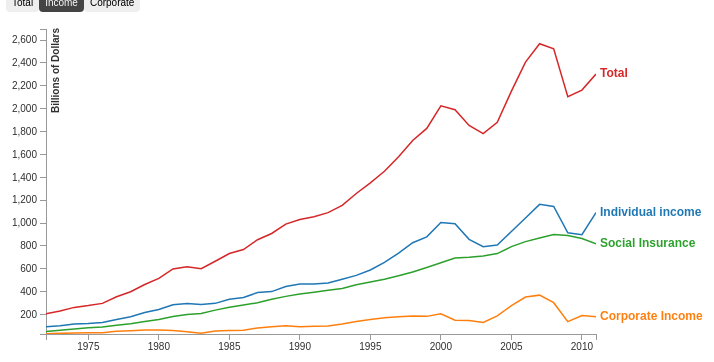
D3 v2 page, settled after 360 driven frames (6 s of simulated time); the page loaded 1 data file(s).


taxesFinal();

// ── js/taxes-final.js
function taxesFinal() {
  var playing = true;

  var sidebarHTML = [
    "<p>Despite a handful of new laws, the US tax code has not radically changed compared to four years ago, but the politics surrounding the tax issue have become more heated.</p>",
    "<p>Although the Republican Party has traditionally favoured lower tax rates, it has become even more staunchly anti-tax in the past four years - in part because of the ascendance of the conservative Tea Party movement. Republicans argue that lowering tax rates will encourage businesses to hire more workers and thus lower unemployment.</p>",
    "<p>Many Democratic politicians support tax cuts for the lower- and middle-class, though most party members say tax cuts on the wealthy would not lead to more jobs being created, and would increase the size of the national debt.</p>"
  ];

  var sources = [
    "Individual income",
    "Corporate Income",
    "Social Insurance",
    "Total"
  ];

  var margin = {top: 20, right: 140, bottom: 20, left: 40},
      width = 730 - margin.left - margin.right,
      height = 346 - margin.top - margin.bottom,
      xscale = d3.time.scale().range([0,width]),
      yscale = d3.scale.linear().range([height,1]),
      timeFormat = d3.time.format("%Y");

  d3.csv("data/cbo-taxes.csv", function(raw) {
    // convert years to Unix time
    _(raw).each(function(d) {
      d.date = (timeFormat.parse(d.Year)).getTime();
      _(sources).each(function(source) {
        d[source] = parseFloat(d[source].replace(",", ""));
      });
    });

    var minDate = (new Date(raw[0].date)).getTime();
    var currentMaxDate = (new Date(2011, 0)).getTime();
    var maxDate = (new Date(raw[raw.length-1].date)).getTime();
    var dates = _(raw).pluck('date');

    var color = d3.scale.category10();

    var data = [];
    _(sources)
      .each(function(k) {
        if (k == "date") return;
        data.push({
          key: k,
          values: _(raw)
            .chain()
            .map(function(d) {
              return {
                date: d.date,
                value: parseFloat(d[k]) ? parseFloat(d[k]) : null
              }
            })
            .filter(function(d) {
              return d.value != null;
            })
            .value()
        });
      });

    var flattened = _(data).chain().pluck('values').flatten().pluck('value').value();

    xscale.domain([minDate, currentMaxDate]);
    yscale.domain([0.95*d3.min(flattened), 1.05*d3.max(flattened)]);

    var xAxis = d3.svg.axis().scale(xscale);
    var yAxis = d3.svg.axis().scale(yscale).orient("left").tickFormat(d3.format(",.0f"));

    var svg = d3.select("#chart4")
      .html("")
      .append("svg")
        .attr("width", width + margin.left + margin.right)
        .attr("height", height + margin.top + margin.bottom)
      .append("g")
        .attr("transform", "translate(" + margin.left + "," + margin.top + ")");

    var legend = svg 
      .append("g").attr("class", "legend")
      .selectAll("text")
      .data(_(data).pluck('key'))
      .enter().append("text")
        .style("fill", function(d,i) { return color(i) })
        .attr("text-anchor", "begin")
        .attr("alignment-baseline", "middle")
        .attr("x", function(d,i) { return xscale(currentMaxDate) + 4;})
        .attr("y", function(d,i) { return yscale(_.last(data[i].values).value);})
        .text(function(d) { return d });

    // Add the clip path.
    svg.append("svg:clipPath")
        .attr("id", "clip4")
      .append("svg:rect")
        .attr("width", width)
        .attr("height", height);

    svg.append("svg:g")
        .attr("class", "x axis")
        .attr("transform", "translate(0," + height + ")")
        .call(xAxis);

    svg.append("svg:g")
        .attr("class", "y axis")
        .attr("transform", "translate(0,0)")
        .call(yAxis)
    .append("text")
      .attr("transform", "rotate(-90)")
      .attr("y", 6)
      .attr("dy", ".71em")
      .style("text-anchor", "end")
      .style("font-weight", "bold")
      .attr("class", "y-label")
      .text("Billions of Dollars");

    var lines = svg.selectAll("path.line")
        .data(_(data).map(function(d) {
          return d.values;
        }))
        .enter().append("path")
        .attr("class", "line")
        .attr("stroke", function(d,i) { return color(i) })
        .attr("clip-path", "url(#clip4)")
        .attr("d", d3.svg.line()
          .x(function(d) { return xscale(d.date); })
          .y(function(d) { return yscale(d.value); }));

    var stepNames = [
      "Total",
      "Income",
      "Corporate"
    ];

    var steps = d3.select("#chart-steps4")
      .html("")
      .selectAll(".step")
        .data([step1, step2, step3])
      .enter().append("span")
        .attr("class", function(d,i) { return "step step-" + i; })
        .text(function(d,i) { return stepNames[i]; })
        .on("click", function(step) {
          playing = false;
          clearOut();
          setTimeout(step, 140);
        });

    step1();

    function updateSidebar(i) {
      d3.selectAll("#chart-steps4 .step").classed("active", false);
      d3.select("#chart-steps4 .step-" + i).classed("active", true);
      d3.select("#sidebar-notes")
          .html(sidebarHTML[i])
    };

    function step1() {
      updateSidebar(0);

      setTimeout(function() {
        if (!playing) return;
        clearOut();
        setTimeout(step2, 600);
      }, 3200);
    };
    function step2() {
      updateSidebar(1);

      setTimeout(function() {
        if (!playing) return;
        clearOut();
        setTimeout(step3, 600);
      }, 3200);
    };
    function step3() {
      updateSidebar(2);
    };

    function clearOut() {
      svg.selectAll(".annotation")
        .transition()
        .duration(0).delay(0)
        .style("fill-opacity", 0)
        .transition()
        .delay(1400)
        .remove();
    };


    // to bail out
    window.chartInvalidate = function() { playing = false};
  });
};


### data: data/cbo-taxes.csv
Year, Individual income, Corporate Income, Social Insurance, Excise, Estate and Gift, Customs Duties, Miscellaneous Receipts, Total
1972, 94.7, 32.2, 52.6, 15.5, 5.4, 3.3, 3.6, 207.3
1973, 103.2, 36.2, 63.1, 16.3, 4.9, 3.2, 3.9, 230.8
1974, 119.0, 38.6, 75.1, 16.8, 5.0, 3.3, 5.4, 263.2
1975, 122.4, 40.6, 84.5, 16.6, 4.6, 3.7, 6.7, 279.1
1976, 131.6, 41.4, 90.8, 17.0, 5.2, 4.1, 8.0, 298.1
1977, 157.6, 54.9, 106.5, 17.5, 7.3, 5.2, 6.5, 355.6
1978, 181.0, 60.0, 121.0, 18.4, 5.3, 6.6, 7.4, 399.6
1979, 217.8, 65.7, 138.9, 18.7, 5.4, 7.4, 9.3, 463.3
1980, 244.1, 64.6, 157.8, 24.3, 6.4, 7.2, 12.7, 517.1
1981, 285.9, 61.1, 182.7, 40.8, 6.8, 8.1, 13.8, 599.3
1982, 297.7, 49.2, 201.5, 36.3, 8.0, 8.9, 16.2, 617.8
1983, 288.9, 37.0, 209.0, 35.3, 6.1, 8.7, 15.6, 600.6
1984, 298.4, 56.9, 239.4, 37.4, 6.0, 11.4, 17.0, 666.4
1985, 334.5, 61.3, 265.2, 36.0, 6.4, 12.1, 18.5, 734.0
1986, 349.0, 63.1, 283.9, 32.9, 7.0, 13.3, 19.9, 769.2
1987, 392.6, 83.9, 303.3, 32.5, 7.5, 15.1, 19.5, 854.3
1988, 401.2, 94.5, 334.3, 35.2, 7.6, 16.2, 20.2, 909.2
1989, 445.7, 103.3, 359.4, 34.4, 8.7, 16.3, 23.2, 991.1
1990, 466.9, 93.5, 380.0, 35.3, 11.5, 16.7, 28.0, 1,032.0
1991, 467.8, 98.1, 396.0, 42.4, 11.1, 15.9, 23.6, 1,055.0
1992, 476.0, 100.3, 413.7, 45.6, 11.1, 17.4, 27.2, 1,091.2
1993, 509.7, 117.5, 428.3, 48.1, 12.6, 18.8, 19.4, 1,154.3
1994, 543.1, 140.4, 461.5, 55.2, 15.2, 20.1, 23.1, 1,258.6
1995, 590.2, 157.0, 484.5, 57.5, 14.8, 19.3, 28.5, 1,351.8
1996, 656.4, 171.8, 509.4, 54.0, 17.2, 18.7, 25.5, 1,453.1
1997, 737.5, 182.3, 539.4, 56.9, 19.8, 17.9, 25.4, 1,579.2
1998, 828.6, 188.7, 571.8, 57.7, 24.1, 18.3, 32.6, 1,721.7
1999, 879.5, 184.7, 611.8, 70.4, 27.8, 18.3, 34.9, 1,827.5
2000, 1,004.5, 207.3, 652.9, 68.9, 29.0, 19.9, 42.8, 2,025.2
2001, 994.3, 151.1, 694.0, 66.2, 28.4, 19.4, 37.7, 1,991.1
2002, 858.3, 148.0, 700.8, 67.0, 26.5, 18.6, 33.9, 1,853.1
2003, 793.7, 131.8, 713.0, 67.5, 22.0, 19.9, 34.5, 1,782.3
2004, 809.0, 189.4, 733.4, 69.9, 24.8, 21.1, 32.6, 1,880.1
2005, 927.2, 278.3, 794.1, 73.1, 24.8, 23.4, 32.7, 2,153.6
2006, 1,043.9, 353.9, 837.8, 74.0, 27.9, 24.8, 44.6, 2,406.9
2007, 1,163.5, 370.2, 869.6, 65.1, 26.0, 26.0, 47.5, 2,568.0
2008, 1,145.7, 304.3, 900.2, 67.3, 28.8, 27.6, 50.0, 2,524.0
2009, 915.3, 138.2, 890.9, 62.5, 23.5, 22.5, 52.1, 2,105.0
2010, 898.5, 191.4, 864.8, 66.9, 18.9, 25.3, 96.8, 2,162.7
2011, 1,091.5, 181.1, 818.8, 72.4, 7.4, 29.5, 101.8, 2,302.5